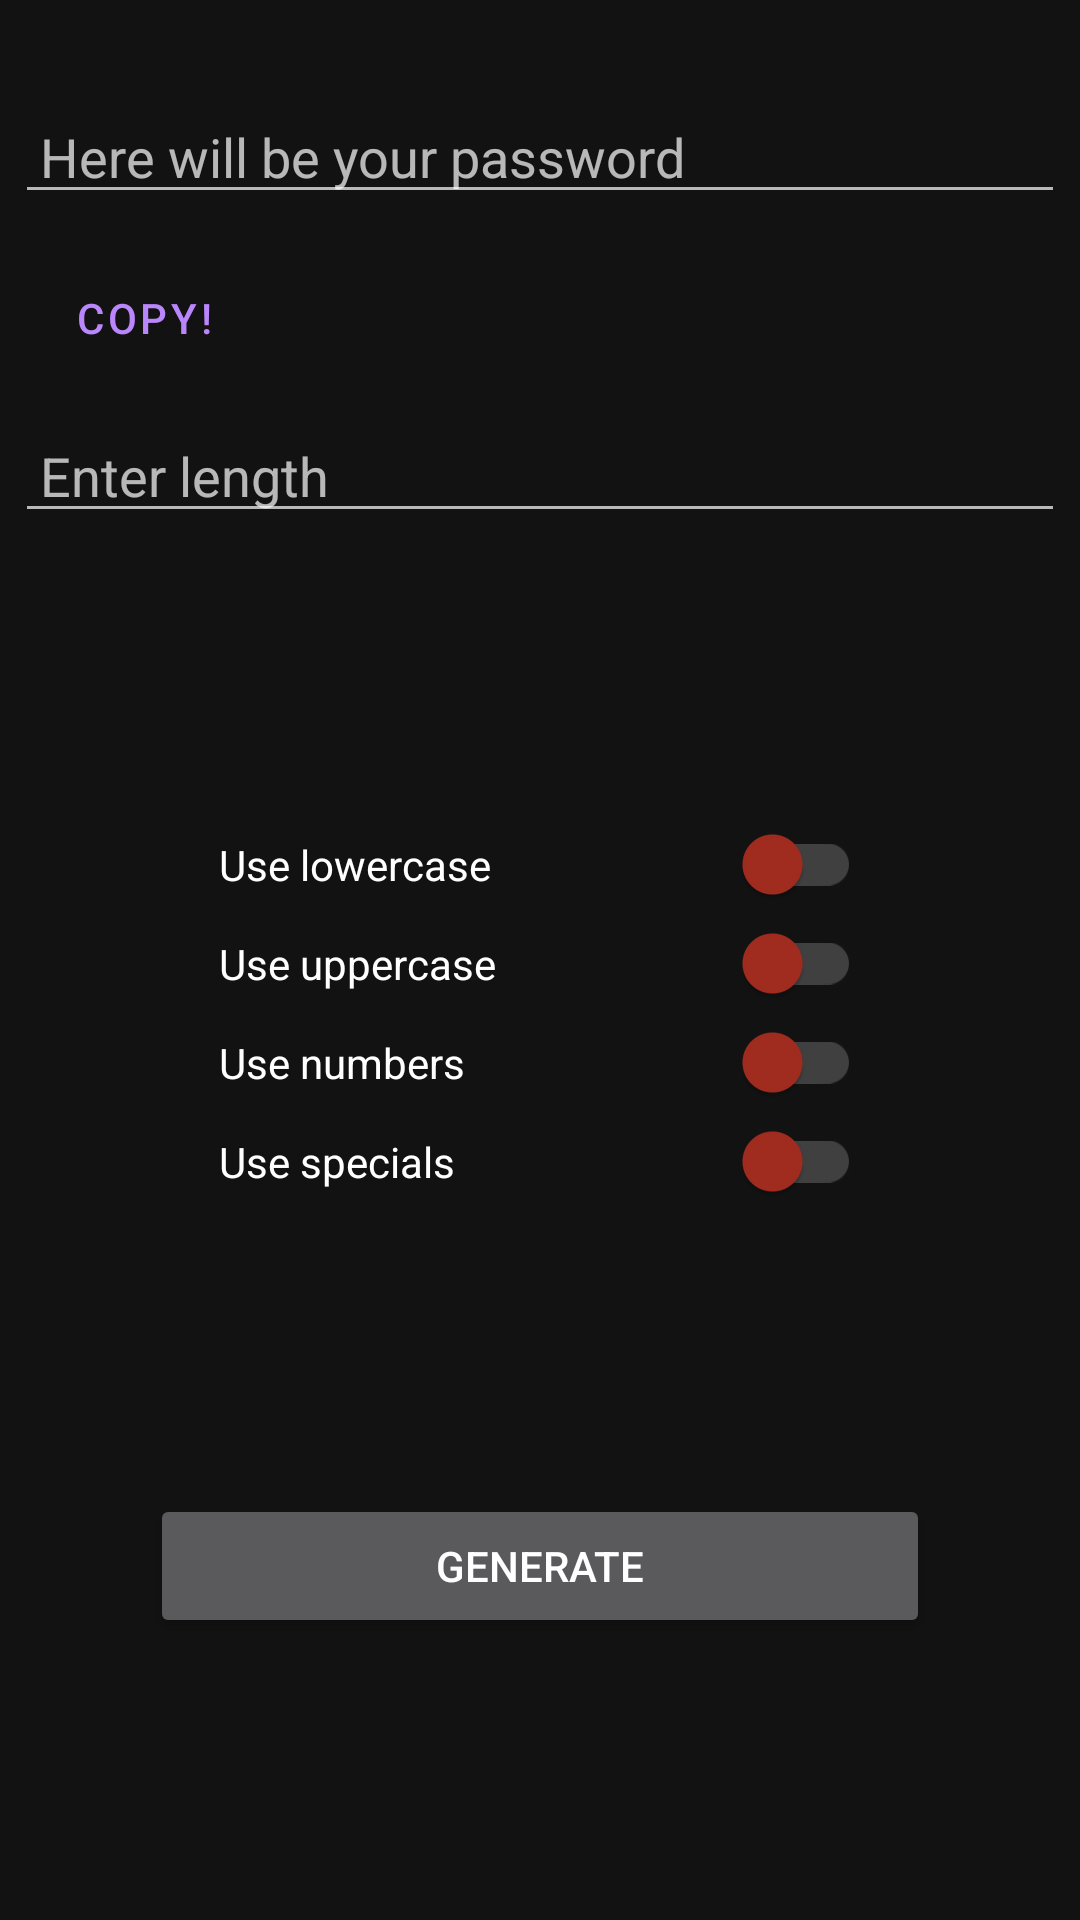

The Android layout XML behind this screen, and the referenced resources:
<!-- AndroidManifest.xml: application theme Theme.MaterialComponents.NoActionBar -->
<!-- res/layout/fragment_password.xml -->
<?xml version="1.0" encoding="utf-8"?>
<androidx.constraintlayout.widget.ConstraintLayout xmlns:android="http://schemas.android.com/apk/res/android"
    xmlns:app="http://schemas.android.com/apk/res-auto"
    xmlns:tools="http://schemas.android.com/tools"
    android:layout_width="match_parent"
    android:layout_height="match_parent"
    android:orientation="vertical"
    tools:context="com.example.hashcalculator.fragments.PasswordFragment">


    <com.google.android.material.textfield.TextInputEditText
        android:id="@+id/outputTextView"
        android:layout_width="match_parent"
        android:layout_height="wrap_content"
        android:layout_marginStart="5dp"
        android:layout_marginEnd="5dp"
        android:layout_marginTop="30dp"
        android:hint=" Here will be your password"
        android:inputType="textMultiLine"
        android:textColor="#FFFFFF"
        android:textSize="18sp"
        app:layout_constraintStart_toStartOf="parent"
        app:layout_constraintTop_toTopOf="parent" />


    <Button
        android:id="@+id/copyButton"
        style="@style/Widget.MaterialComponents.Button.TextButton.Icon"
        android:layout_width="wrap_content"
        android:layout_height="wrap_content"
        android:layout_marginTop="7dp"
        android:foregroundTint="#FFFFFF"
        android:text="Copy!"
        app:icon="@drawable/copy"
        app:layout_constraintBottom_toBottomOf="@+id/inputLength"
        app:layout_constraintEnd_toEndOf="parent"
        app:layout_constraintHorizontal_bias="0.015"
        app:layout_constraintStart_toStartOf="parent"
        app:layout_constraintTop_toBottomOf="@+id/outputTextView"
        app:layout_constraintVertical_bias="0.072" />

    <com.google.android.material.textfield.TextInputEditText
        android:id="@+id/inputLength"
        android:layout_width="match_parent"
        android:layout_height="wrap_content"
        android:layout_marginStart="5dp"
        android:layout_marginEnd="5dp"
        android:hint=" Enter length"
        android:inputType="number"
        android:textColor="#FFFFFF"
        app:layout_constraintBottom_toBottomOf="parent"
        app:layout_constraintEnd_toEndOf="parent"
        app:layout_constraintHorizontal_bias="0.0"
        app:layout_constraintStart_toStartOf="parent"
        app:layout_constraintTop_toBottomOf="@+id/outputTextView"
        app:layout_constraintVertical_bias="0.123" />

    <LinearLayout
        android:id="@+id/linearLayout"
        android:layout_width="214dp"
        android:layout_height="132dp"
        android:orientation="vertical"
        app:layout_constraintBottom_toTopOf="@+id/generateButton"
        app:layout_constraintEnd_toEndOf="parent"
        app:layout_constraintStart_toStartOf="parent"
        app:layout_constraintTop_toBottomOf="@+id/inputLength">

        <androidx.appcompat.widget.SwitchCompat
            android:id="@+id/switch_lower"
            android:layout_width="match_parent"
            android:layout_height="wrap_content"
            android:layout_weight="1"
            android:text="Use lowercase "
            android:textColor="@color/white"
            android:theme="@style/SwitchTheme"
            app:layout_constraintBottom_toBottomOf="parent"
            app:layout_constraintEnd_toEndOf="parent"
            app:layout_constraintHorizontal_bias="0.0"
            app:layout_constraintStart_toStartOf="@+id/inputLength"
            app:layout_constraintTop_toBottomOf="@+id/inputLength"
            app:layout_constraintVertical_bias="0.038" />

        <androidx.appcompat.widget.SwitchCompat
            android:id="@+id/switch_upper"
            android:layout_width="match_parent"
            android:layout_height="wrap_content"
            android:layout_weight="1"
            android:text="Use uppercase"
            android:textColor="@color/white"
            android:theme="@style/SwitchTheme"
            app:layout_constraintEnd_toEndOf="parent"
            app:layout_constraintHorizontal_bias="0.035"
            app:layout_constraintStart_toStartOf="parent"
            app:layout_constraintTop_toBottomOf="@+id/switch_lower" />

        <androidx.appcompat.widget.SwitchCompat
            android:id="@+id/switch_nums"
            android:layout_width="match_parent"
            android:layout_height="wrap_content"
            android:layout_weight="1"
            android:text="Use numbers"
            android:textColor="@color/white"
            android:theme="@style/SwitchTheme"
            app:layout_constraintEnd_toEndOf="parent"
            app:layout_constraintHorizontal_bias="0.055"
            app:layout_constraintStart_toStartOf="parent"
            app:layout_constraintTop_toBottomOf="@+id/switch_upper" />

        <androidx.appcompat.widget.SwitchCompat
            android:id="@+id/switch_special"
            android:layout_width="match_parent"
            android:layout_height="wrap_content"
            android:layout_weight="1"
            android:text="Use specials"
            android:textColor="@color/white"
            android:theme="@style/SwitchTheme"
            app:layout_constraintEnd_toEndOf="@+id/switch_lower"
            app:layout_constraintHorizontal_bias="0.054"
            app:layout_constraintStart_toStartOf="@+id/switch_lower"
            app:layout_constraintTop_toBottomOf="@+id/switch_nums" />
    </LinearLayout>


    <Button
        android:id="@+id/generateButton"
        android:layout_width="match_parent"
        android:layout_height="wrap_content"
        android:layout_marginStart="50dp"
        android:layout_marginEnd="50dp"
        android:text="Generate"
        app:layout_constraintBottom_toBottomOf="parent"
        app:layout_constraintEnd_toEndOf="@+id/linearLayout"
        app:layout_constraintHorizontal_bias="0.505"
        app:layout_constraintStart_toStartOf="@+id/linearLayout"
        app:layout_constraintTop_toBottomOf="@+id/linearLayout"
        app:layout_constraintVertical_bias="0.353" />

</androidx.constraintlayout.widget.ConstraintLayout>
<!-- resources referenced by this layout -->
<resources>
  <color name="white">#ffffff</color>
  <!-- drawable copy: png bitmap (drawable, 371 bytes) -->
  <style name="SwitchTheme" parent="Theme.AppCompat.Light.DarkActionBar">
          
          <item name="colorControlActivated">@color/customGreen</item>
  
          
          <item name="colorSwitchThumbNormal">@color/customRed</item>
  
          
          <item name="android:colorForeground">@android:color/darker_gray</item>
      </style>
  <color name="customGreen">#23ad3c</color>
  <color name="customRed">#a32c1f</color>
</resources>
